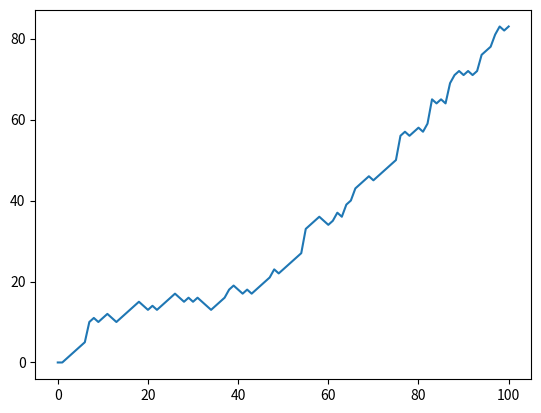

Here is the Python script that generated this plot:
import numpy as np
np.random.seed(46)

step = 0
dice = np.random.randint(1,7)

if dice <= 2:
    step = step - 1
elif dice <= 5:
    step = step + 1
else:
    step = step + np.random.randint(1,7)

print(step, dice)

### Random Walk
random_walk = [0]

for x in range(100) :
    step = random_walk[-1]
    dice = np.random.randint(1,7)

    if dice <= 2:
        # Use max to make sure step can't go below 0
        step = max(0, step - 1)
    elif dice <= 5:
        step = step + 1
    else:
        step = step + np.random.randint(1,7)

    random_walk.append(step)

print(random_walk)

# Import matplotlib.pyplot as plt
import matplotlib.pyplot as plt

# Plot random_walk
plt.plot(random_walk)

# Show the plot
plt.show()
